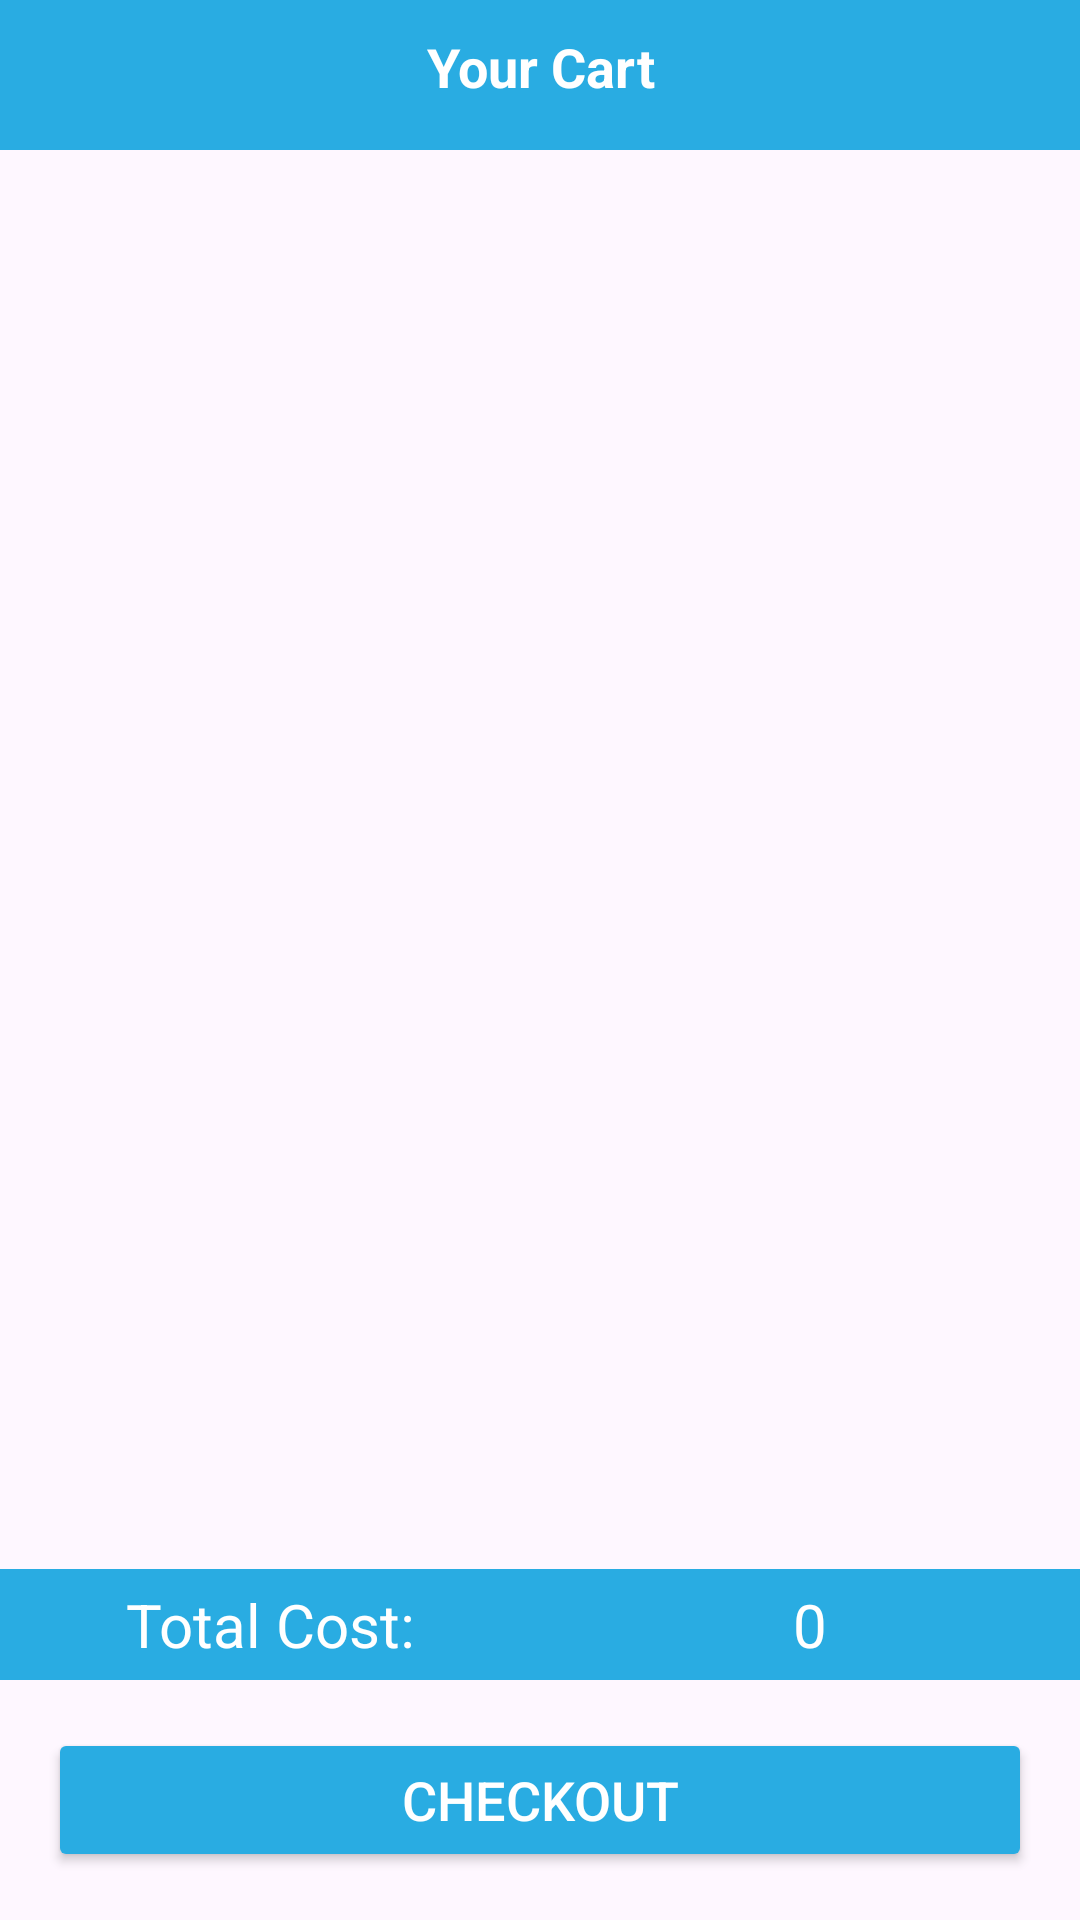

Android layout source for this screen:
<!-- AndroidManifest.xml: application theme Theme.Pharm -->
<!-- res/layout/activity_my_cart.xml -->
<?xml version="1.0" encoding="utf-8"?>
<LinearLayout xmlns:android="http://schemas.android.com/apk/res/android"
    xmlns:app="http://schemas.android.com/apk/res-auto"
    xmlns:tools="http://schemas.android.com/tools"
    android:layout_width="match_parent"
    android:layout_height="match_parent"
    android:orientation="vertical"
    tools:context=".MyCart">

    <LinearLayout
        android:layout_width="match_parent"
        android:layout_height="50dp"
        android:orientation="horizontal"
        android:background="@color/blue2">

        <TextView
            android:layout_width="match_parent"
            android:layout_height="wrap_content"
            android:text="Your Cart"
            android:textStyle="bold"
            android:textColor="@color/white"
            android:textAlignment="center"
            android:layout_marginTop="10dp"
            android:textSize="18sp"
            android:layout_marginBottom="10dp"/>

    </LinearLayout>

    <ScrollView
        android:layout_width="match_parent"
        android:layout_height="0dp"
        android:layout_weight="1">

        <androidx.recyclerview.widget.RecyclerView
            android:id="@+id/myCart"
            android:layout_width="match_parent"
            android:layout_height="wrap_content" />

    </ScrollView>

    <LinearLayout
        android:layout_width="match_parent"
        android:layout_height="wrap_content"
        android:orientation="horizontal"
        android:background="@color/blue2">

        <TextView
            android:layout_width="match_parent"
            android:layout_height="wrap_content"
            android:layout_weight="1"
            android:layout_margin="5dp"
            android:textAlignment="center"
            android:textColor="@color/white"
            android:textSize="20sp"
            android:text="Total Cost:"/>

        <TextView
            android:id="@+id/total"
            android:layout_width="match_parent"
            android:layout_height="wrap_content"
            android:layout_weight="1"
            android:layout_margin="5dp"
            android:textSize="20sp"
            android:textAlignment="center"
            android:textColor="@color/white"
            android:text="0"/>

    </LinearLayout>

    <Button
        android:id="@+id/checkoutButton"
        android:layout_width="match_parent"
        android:layout_height="wrap_content"
        android:text="Checkout"
        android:textColor="@color/white"
        android:backgroundTint="@color/blue2"
        android:textSize="18sp"
        android:layout_margin="16dp"/>

</LinearLayout>
<!-- resources referenced by this layout -->
<resources>
  <color name="blue2">#29ACE2</color>
  <color name="white">#FFFFFFFF</color>
  <style name="Theme.Pharm" parent="Base.Theme.Pharm" />
  <style name="Base.Theme.Pharm" parent="Theme.Material3.DayNight.NoActionBar">
          <item name="colorPrimary">@color/blue</item>
          <item name="colorPrimaryVariant">@color/blue2</item>
          <item name="colorOnPrimary">@color/white</item>
          
          <item name="colorSecondary">@color/blue</item>
          <item name="colorSecondaryVariant">@color/blue2</item>
          <item name="colorOnSecondary">@color/black</item>
          
          <item name="android:statusBarColor">?attr/colorPrimaryVariant</item>
      </style>
  <color name="blue">#1473C0</color>
  <color name="black">#FF000000</color>
</resources>
